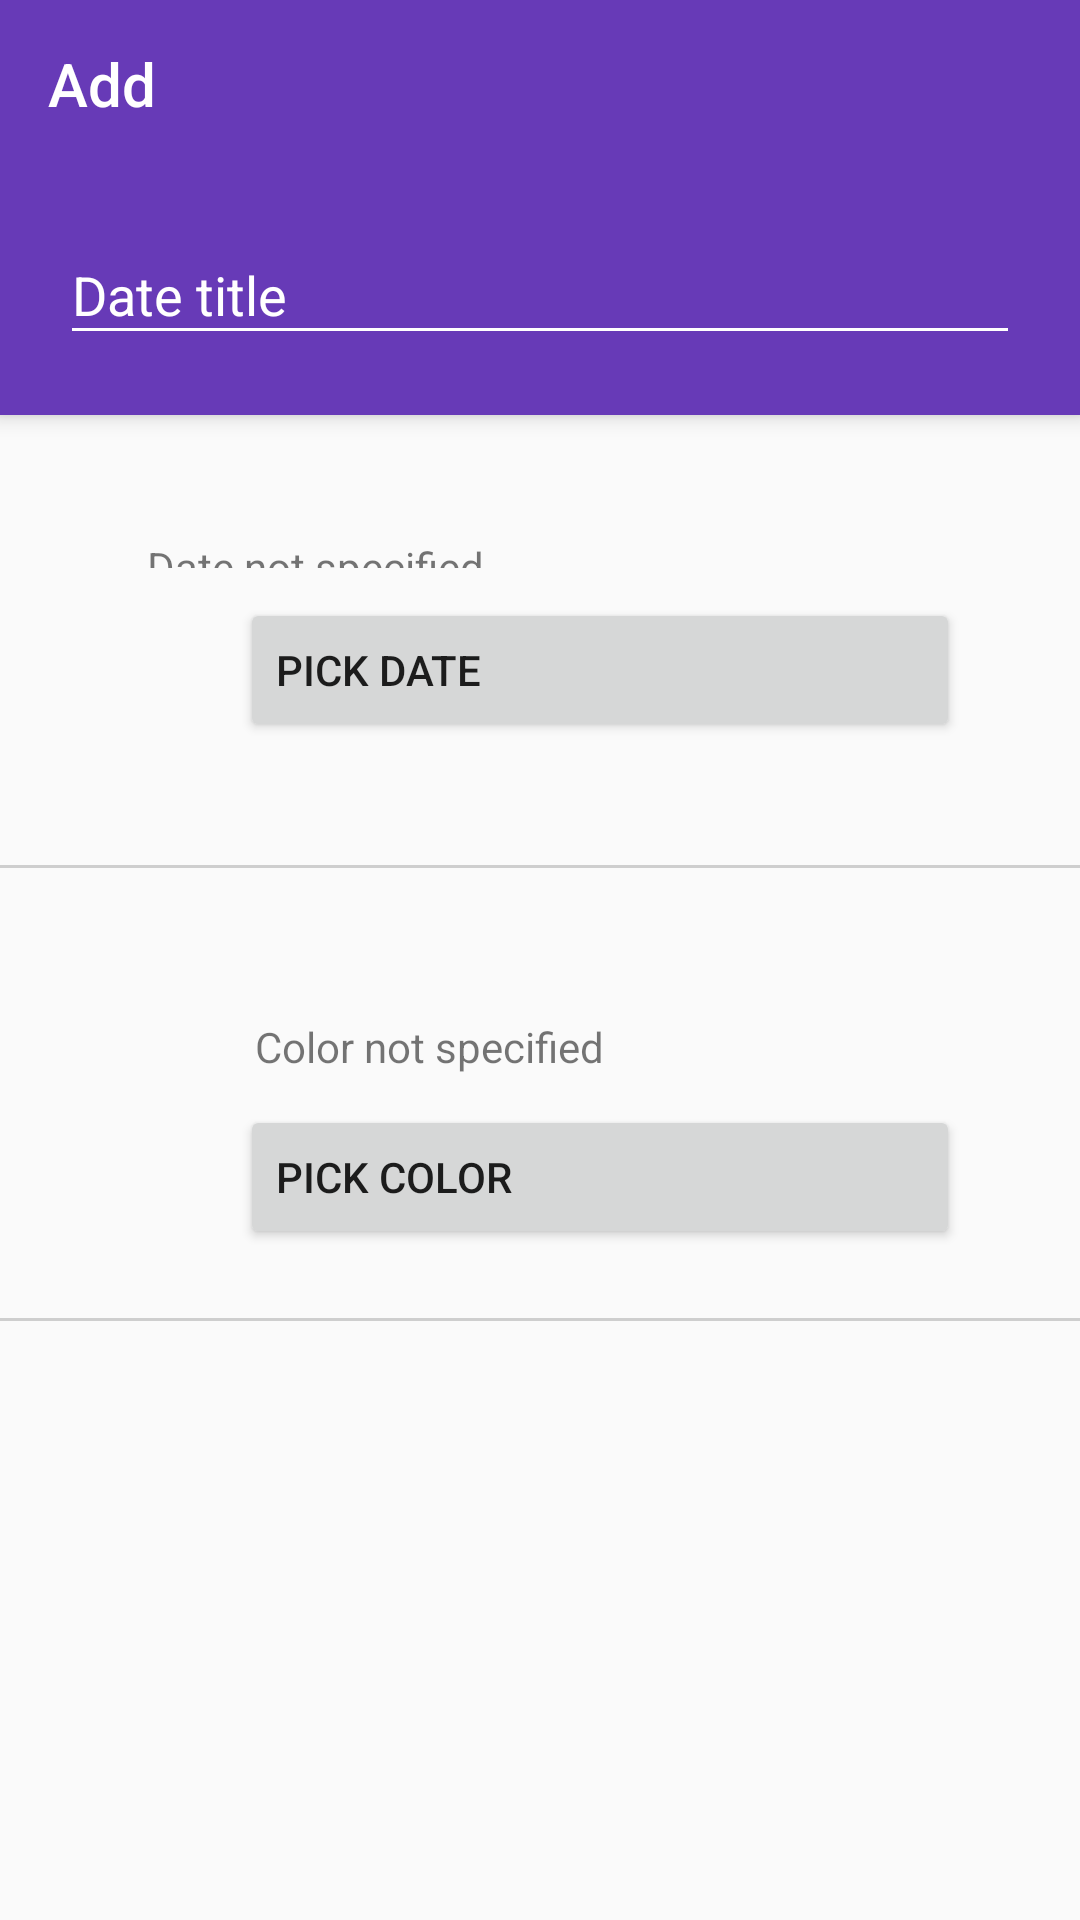

Produce the Android XML layout that renders to this screen, including the resource entries it uses.
<!-- AndroidManifest.xml: application theme AppTheme -->
<!-- res/layout/activity_add_note.xml -->
<?xml version="1.0" encoding="utf-8"?>
<android.support.design.widget.CoordinatorLayout xmlns:android="http://schemas.android.com/apk/res/android"
    android:id="@+id/coordinator_layout"
    android:layout_width="match_parent"
    android:layout_height="match_parent"
    android:focusableInTouchMode="true"
    xmlns:app="http://schemas.android.com/apk/res-auto">

    <ScrollView
        android:layout_width="wrap_content"
        android:layout_height="wrap_content"
        app:layout_behavior="@string/appbar_scrolling_view_behavior">
        <LinearLayout
            android:layout_width="match_parent"
            android:layout_height="wrap_content"
            android:orientation="vertical">

            <RelativeLayout
                android:layout_width="match_parent"
                android:layout_height="150dp"
                android:gravity="center_vertical">

                <ImageView
                    android:layout_width="wrap_content"
                    android:layout_height="wrap_content"
                    android:layout_margin="20dp"
                    android:src="@drawable/ic_calendar_grey600_36dp"
                    android:id="@+id/calendar_image" />

                <TextView
                    android:id="@+id/date_text"
                    android:layout_width="wrap_content"
                    android:layout_height="wrap_content"
                    android:text="@string/no_date"
                    android:layout_marginLeft="9dp"
                    android:layout_marginStart="9dp"
                    android:layout_alignBottom="@+id/calendar_image"
                    android:layout_toRightOf="@+id/calendar_image"
                    android:layout_toEndOf="@+id/calendar_image"
                    android:layout_marginBottom="10dp" />

                <Button
                    android:id="@+id/pick_date_button"
                    android:layout_width="match_parent"
                    android:layout_height="wrap_content"
                    android:gravity="start|center_vertical"
                    android:layout_gravity="center_vertical"
                    android:text="@string/change_date"
                    android:layout_marginEnd="40dp"
                    android:layout_marginRight="40dp"
                    android:layout_below="@+id/date_text"
                    android:layout_marginStart="80dp"
                    android:layout_marginLeft="80dp"/>

            </RelativeLayout>

            <View
                android:layout_width="match_parent"
                android:layout_height="1dp"
                android:background="@color/gray" />

            <RelativeLayout
                android:layout_width="match_parent"
                android:layout_height="150dp"
                android:gravity="center_vertical">

                <View
                    android:id="@+id/color_view"
                    android:layout_width="36dp"
                    android:layout_height="36dp"
                    android:layout_margin="20dp"
                    android:background="@drawable/circle_view"/>

                <TextView
                    android:id="@+id/color_text"
                    android:layout_width="wrap_content"
                    android:layout_height="wrap_content"
                    android:text="@string/no_color"
                    android:layout_marginLeft="9dp"
                    android:layout_marginStart="9dp"
                    android:layout_alignBottom="@+id/color_view"
                    android:layout_toRightOf="@+id/color_view"
                    android:layout_toEndOf="@+id/color_view"
                    android:layout_marginBottom="10dp" />

                <Button
                    android:id="@+id/pick_color_button"
                    android:layout_width="match_parent"
                    android:layout_height="wrap_content"
                    android:gravity="start|center_vertical"
                    android:layout_gravity="center_vertical"
                    android:text="@string/change_color"
                    android:layout_marginEnd="40dp"
                    android:layout_marginRight="40dp"
                    android:layout_below="@+id/color_text"
                    android:layout_marginStart="80dp"
                    android:layout_marginLeft="80dp"/>

            </RelativeLayout>

            <View
                android:layout_width="match_parent"
                android:layout_height="1dp"
                android:background="@color/gray" />

        </LinearLayout>
    </ScrollView>

    <android.support.design.widget.AppBarLayout
        android:id="@+id/appbar_layout"
        android:layout_width="match_parent"
        android:layout_height="wrap_content">

        <android.support.v7.widget.Toolbar
            android:id="@+id/toolbar"
            android:layout_width="match_parent"
            android:layout_height="wrap_content"
            android:theme="@style/ToolBarStyle"
            app:title="@string/toolbar_add_title"
            app:theme="@style/ToolBarStyle"
            app:popupTheme="@style/PopupMenuStyle"/>

        <android.support.design.widget.TextInputLayout
            android:id="@+id/title_edit_text_layout"
            android:layout_width="match_parent"
            android:layout_height="wrap_content"
            android:layout_marginTop="10dp"
            android:layout_marginLeft="20dp"
            android:layout_marginStart="20dp"
            android:layout_marginRight="20dp"
            android:layout_marginEnd="20dp"
            android:layout_marginBottom="20dp"
            android:theme="@style/EditTextStyle">

            <android.support.v7.widget.AppCompatEditText
                android:id="@+id/title_edit_text"
                android:layout_width="match_parent"
                android:layout_height="wrap_content"
                android:hint="@string/title_hint"
                android:inputType="text"
                android:maxLength="20"/>

        </android.support.design.widget.TextInputLayout>

    </android.support.design.widget.AppBarLayout>

</android.support.design.widget.CoordinatorLayout>
<!-- resources referenced by this layout -->
<resources>
  <color name="gray">#cecece</color>
  <string name="change_color">Pick color</string>
  <string name="change_date">Pick date</string>
  <string name="no_color">Color not specified</string>
  <string name="no_date"> Date not specified</string>
  <string name="title_hint">Date title</string>
  <string name="toolbar_add_title">Add</string>
  <style name="EditTextStyle" parent="Theme.AppCompat">
          
          <item name="android:textColorHint">@color/white</item>
          <item name="android:textColorPrimary">@color/white</item>
          <item name="android:textColorSecondary">@color/white</item>
          
          <item name="colorAccent">@color/white</item>
          <item name="colorControlNormal">@color/white</item>
          <item name="colorControlActivated">@color/white</item>
      </style>
  <style name="PopupMenuStyle" parent="Theme.AppCompat.Light">
          <item name="android:textColorPrimary">@color/black</item>
      </style>
  <style name="ToolBarStyle" parent="Theme.AppCompat.Light">
          <item name="android:textColorHint">@color/white</item>
          <item name="android:textColorPrimary">@color/white</item>
          <item name="android:textColorSecondary">@color/white</item>
          <item name="actionMenuTextColor">@color/white</item>
          
          <item name="android:actionModeBackground">@color/note_gray</item>
      </style>
  <style name="AppTheme" parent="Theme.AppCompat.Light.NoActionBar">
          
          <item name="colorPrimary">@color/primary</item>
          <item name="colorPrimaryDark">@color/primary_dark</item>
          <item name="colorAccent">@color/accent</item>
          <item name="windowActionModeOverlay">true</item>
          <item name="actionBarTheme">@style/ThemeOverlay.AppCompat.Dark.ActionBar</item>
      </style>
  <color name="white">#ffffff</color>
  <color name="black">#000000</color>
  <color name="note_gray">#607D8B</color>
  <color name="primary">#673AB7</color>
  <color name="primary_dark">#512DA8</color>
  <color name="accent">#FF5252</color>
</resources>
